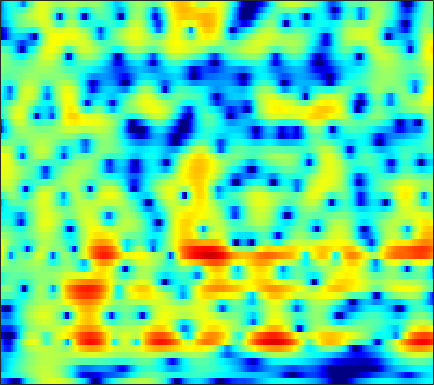

The data file committed next to this chart (first rows):
-10.704, -11.095, -11.945, -13.282, -14.77, -17.812, -22.317, -22.728, -17.079, -12.467, -9.1477, -7.1805, -5.023, -3.2545, -2.1259, -0.83868, 0.23833, 0.92564, 1.6986, 2.3216, 2.8103, 3.0942, 3.3656, 3.5229
-6.056, -5.764, -5.376, -4.993, -4.707, -4.318, -3.907, -3.576, -3.093, -2.555, -1.964, -1.496, -0.853, -0.2108, 0.2558, 0.8416, 1.368, 1.713, 2.098, 2.386, 2.568, 2.632, 2.616, 2.479
-8.895, -7.913, -6.745, -5.709, -5.004, -4.144, -3.357, -2.808, -2.12, -1.478, -0.8761, -0.449, 0.08376, 0.572, 0.9078, 1.311, 1.656, 1.874, 2.103, 2.256, 2.328, 2.325, 2.24, 2.058
-8.67, -7.927, -6.992, -6.115, -5.489, -4.69, -3.926, -3.376, -2.673, -2.005, -1.377, -0.9303, -0.3723, 0.1352, 0.4804, 0.892, 1.245, 1.468, 1.714, 1.895, 2.014, 2.063, 2.075, 2.028
-7.7, -7.644, -7.438, -7.052, -6.648, -5.972, -5.178, -4.536, -3.656, -2.782, -1.953, -1.373, -0.6658, -0.04768, 0.3562, 0.8209, 1.202, 1.435, 1.678, 1.851, 1.962, 2.01, 2.031, 2.011
-9.778, -11.15, -12.81, -13.47, -12.82, -10.8, -8.427, -6.745, -4.742, -3.019, -1.569, -0.6531, 0.3563, 1.142, 1.59, 2.024, 2.284, 2.381, 2.4, 2.342, 2.249, 2.174, 2.076, 1.964
-10.69, -12.41, -14.73, -16.17, -15.41, -12.47, -9.106, -6.762, -4.031, -1.707, 0.2203, 1.411, 2.661, 3.511, 3.893, 4.059, 3.761, 3.212, 2.023, 0.3316, -1.585, -2.525, -2.111, -0.5017
-16.18, -16.64, -18.53, -22.2, -26.11, -22.7, -15.86, -12.06, -8.101, -5.009, -2.583, -1.134, 0.3869, 1.467, 1.988, 2.308, 2.155, 1.743, 0.7972, -0.5693, -1.996, -2.596, -2.128, -0.6436
-12.72, -12.9, -13.14, -13.21, -13.03, -12.21, -10.69, -9.288, -7.382, -5.542, -3.84, -2.698, -1.388, -0.3366, 0.2792, 0.8859, 1.277, 1.468, 1.598, 1.623, 1.626, 1.645, 1.737, 1.913
-8.364, -8.601, -8.629, -8.389, -8.052, -7.399, -6.526, -5.746, -4.602, -3.437, -2.296, -1.49, -0.489, 0.3905, 0.9587, 1.592, 2.094, 2.391, 2.662, 2.817, 2.862, 2.825, 2.689, 2.443
-9.379, -10.18, -10.74, -10.47, -9.737, -8.302, -6.758, -5.629, -4.189, -2.838, -1.613, -0.7886, 0.1919, 1.036, 1.598, 2.24, 2.758, 3.049, 3.31, 3.454, 3.472, 3.392, 3.141, 2.695
-12.53, -16.09, -23.52, -20.09, -15.34, -11.2, -8.337, -6.678, -4.912, -3.463, -2.247, -1.449, -0.5, 0.3115, 0.8412, 1.448, 1.941, 2.23, 2.52, 2.71, 2.787, 2.781, 2.69, 2.504
-6.204, -6.749, -7.143, -7.17, -6.888, -6.272, -5.584, -5.03, -4.276, -3.563, -2.873, -2.353, -1.647, -0.9243, -0.4094, 0.1965, 0.6939, 0.9918, 1.3, 1.45, 1.472, 1.439, 1.382, 1.386
-1.334, -1.432, -1.652, -1.911, -2.098, -2.373, -2.786, -3.201, -3.853, -4.481, -4.812, -4.635, -3.813, -2.554, -1.575, -0.4066, 0.4683, 0.9099, 1.175, 1.048, 0.5654, -0.04014, -1.11, -2.155
-0.08991, 0.09627, 0.2028, 0.1448, -0.0844, -0.6742, -1.607, -2.707, -4.924, -8.594, -16.15, -23.65, -10.69, -5.434, -3.041, -0.8732, 0.5418, 1.182, 1.503, 1.312, 0.5907, -0.425, -2.605, -6.052
-3.541, -2.718, -1.901, -1.436, -1.33, -1.467, -1.836, -2.23, -2.892, -3.58, -4.014, -3.987, -3.483, -2.586, -1.828, -0.881, -0.1538, 0.2376, 0.5662, 0.6864, 0.5577, 0.3857, 0.1285, -0.03139
-3.846, -3.005, -2.186, -1.729, -1.496, -1.304, -1.286, -1.289, -1.311, -1.335, -1.287, -1.18, -0.9711, -0.7022, -0.4636, -0.1345, 0.1259, 0.274, 0.4493, 0.527, 0.5184, 0.5149, 0.5335, 0.6105
-0.6287, -0.5384, -0.5238, -0.6369, -0.6594, -0.6292, -0.6109, -0.5839, -0.5078, -0.3797, -0.2263, -0.1121, 0.08181, 0.2792, 0.4111, 0.5536, 0.6621, 0.6869, 0.6295, 0.4304, 0.221, 0.01846, -0.2395, -0.3866
2.873, 2.029, 0.8465, -0.0905, -0.6721, -1.114, -1.034, -0.8333, -0.5122, -0.1947, 0.07583, 0.2407, 0.4958, 0.8027, 1.047, 1.316, 1.511, 1.552, 1.321, 0.8335, 0.0129, -0.8657, -2.303, -3.691
5.772, 3.784, 0.4456, -4.554, -9.827, -9.367, -4.722, -2.704, -1.295, -0.9505, -1.285, -1.669, -1.996, -1.403, -0.3981, 1.135, 2.316, 2.871, 3.176, 2.901, 1.753, 0.3803, -2.628, -7.796
5.381, 3.918, 1.552, -0.6414, -2.005, -2.87, -2.624, -2.446, -2.552, -3.487, -5.592, -8.323, -14.7, -11.8, -6.858, -2.69, -0.143, 1.079, 2.097, 2.442, 2.313, 2.01, 1.398, 0.7076
3.417, 2.663, 1.661, 0.7927, 0.1227, -0.6303, -1.178, -1.559, -2.109, -2.642, -3.197, -3.513, -3.572, -3.155, -2.481, -1.402, -0.3602, 0.3516, 1.055, 1.46, 1.723, 1.706, 1.57, 1.281
1.236, 0.9414, 0.5458, -0.01628, -0.3494, -0.8332, -1.325, -1.627, -1.951, -2.108, -2.107, -1.987, -1.623, -1.123, -0.6724, 0.007676, 0.6481, 1.099, 1.584, 1.935, 2.126, 2.114, 1.947, 1.621
-1.188, -1.058, -1.147, -1.407, -1.719, -2.291, -2.986, -3.504, -4.013, -4.202, -3.855, -3.285, -2.318, -1.194, -0.378, 0.6087, 1.505, 2.045, 2.622, 3.034, 3.178, 3.207, 3.03, 2.631
-3.81, -3.3, -3.087, -3.151, -3.65, -4.634, -6.243, -8.025, -11.43, -15.19, -12.75, -9.177, -5.523, -2.85, -1.274, 0.3556, 1.63, 2.361, 3.1, 3.59, 3.824, 3.89, 3.771, 3.423
-5.355, -4.859, -4.399, -4.302, -4.511, -5.103, -6.139, -7.222, -8.793, -9.722, -8.711, -7.073, -4.712, -2.593, -1.262, 0.248, 1.399, 2.098, 2.805, 3.24, 3.529, 3.552, 3.44, 3.148
-6.204, -5.562, -4.693, -4.195, -3.798, -3.644, -3.62, -3.651, -3.669, -3.517, -3.104, -2.607, -1.761, -0.8004, -0.06905, 0.8464, 1.66, 2.173, 2.701, 3.05, 3.178, 3.13, 2.886, 2.46
-8.138, -6.085, -4.205, -2.858, -2.217, -1.658, -1.406, -1.341, -1.374, -1.403, -1.353, -1.199, -0.7503, -0.128, 0.4573, 1.264, 2.045, 2.551, 3.064, 3.4, 3.418, 3.319, 2.894, 2.14
-4.474, -2.799, -1.308, -0.1686, 0.2156, 0.4324, 0.2264, -0.2022, -1.107, -2.333, -3.643, -4.345, -4.246, -2.943, -1.669, -0.01468, 1.347, 2.153, 2.936, 3.408, 3.592, 3.549, 3.189, 2.462
0.9876, 1.312, 1.668, 1.857, 1.81, 1.47, 0.7163, -0.1731, -1.902, -4.632, -8.974, -14.74, -15.79, -8.454, -5.275, -2.592, -0.818, 0.06419, 0.9122, 1.385, 1.748, 1.801, 1.807, 1.645
2.816, 2.876, 2.941, 2.775, 2.608, 2.14, 1.464, 0.795, -0.3001, -1.524, -2.714, -3.375, -3.775, -3.574, -3.201, -2.688, -2.372, -2.247, -2.258, -2.295, -2.328, -2.182, -1.8, -1.254
3.345, 3.494, 3.532, 3.438, 3.237, 2.868, 2.361, 1.917, 1.259, 0.5953, -0.06373, -0.4984, -1.04, -1.518, -1.938, -2.588, -3.546, -4.498, -6.283, -8.538, -10.73, -10.57, -8.363, -5.84
3.486, 3.72, 3.771, 3.692, 3.436, 3.031, 2.475, 2.032, 1.418, 0.8309, 0.3024, -0.03955, -0.4513, -0.8915, -1.319, -2.073, -3.156, -4.304, -6.437, -9.411, -12.48, -12.65, -9.587, -6.682
3.858, 4.015, 3.973, 3.652, 3.258, 2.499, 1.517, 0.6777, -0.4373, -1.342, -1.755, -1.746, -1.417, -1.048, -0.8116, -0.7231, -0.8784, -1.172, -1.702, -2.26, -2.783, -2.866, -2.899, -2.716
4.075, 4.08, 3.921, 3.374, 2.814, 1.58, -0.1573, -2.023, -5.56, -10.85, -12.27, -8.339, -4.363, -1.837, -0.5696, 0.5702, 1.225, 1.503, 1.637, 1.551, 1.353, 1.084, 0.6121, -0.08508
2.097, 2.164, 2.071, 1.811, 1.358, 0.5589, -0.6866, -1.87, -3.743, -5.462, -5.681, -4.676, -2.788, -1.028, 0.004529, 1.069, 1.79, 2.152, 2.409, 2.446, 2.321, 2.039, 1.556, 0.7752
-1.757, -1.394, -1.037, -0.7095, -0.6149, -0.5595, -0.6783, -0.8171, -1.029, -1.119, -1.013, -0.7831, -0.321, 0.2071, 0.6168, 1.072, 1.45, 1.637, 1.792, 1.841, 1.723, 1.607, 1.289, 0.8782
-6.631, -5.689, -4.34, -3.208, -2.346, -1.538, -0.8599, -0.5001, -0.1349, 0.1339, 0.3216, 0.4441, 0.5891, 0.706, 0.7837, 0.8693, 0.9268, 0.957, 0.9859, 0.9877, 0.9551, 0.9411, 0.8576, 0.7873
-13.78, -10.6, -7.105, -4.573, -3.065, -1.536, -0.4045, 0.215, 0.7988, 1.11, 1.224, 1.184, 0.9996, 0.7253, 0.463, 0.152, -0.1263, -0.2465, -0.3398, -0.3686, -0.27, -0.2552, -0.08436, 0.09686
-11.26, -8.624, -5.332, -2.873, -1.365, 0.2066, 1.33, 1.95, 2.444, 2.557, 2.364, 1.978, 1.153, 0.07002, -0.9149, -2.191, -3.143, -3.427, -3.362, -3.06, -2.732, -2.729, -2.554, -2.347
-4.551, -3.411, -1.644, -0.09564, 0.9619, 2.179, 3.049, 3.528, 3.822, 3.762, 3.24, 2.52, 1.041, -1.31, -3.808, -8.953, -17.92, -15.43, -9.354, -6.766, -6.167, -6.396, -8.339, -11.51
-3.869, -2.749, -1.423, -0.083, 0.6702, 1.695, 2.518, 2.957, 3.339, 3.418, 3.082, 2.549, 1.445, -0.2157, -1.744, -4.029, -5.848, -6.381, -6.1, -5.772, -5.925, -6.27, -7.399, -8.43
-5.309, -4.294, -3.396, -2.586, -1.959, -1.021, 0.07541, 0.8507, 1.762, 2.358, 2.645, 2.622, 2.246, 1.587, 0.9281, -0.1133, -1.181, -1.969, -3.02, -3.96, -4.614, -5.103, -4.945, -4.264
-4.911, -5.254, -6.398, -8.329, -8.872, -7.358, -4.178, -2.024, 0.1648, 1.682, 2.653, 3.062, 3.232, 3.036, 2.652, 1.871, 0.7383, -0.3537, -2.267, -4.795, -8.204, -10.68, -10.26, -6.548
-3.358, -4.443, -6.54, -9.477, -11.15, -9.205, -5.353, -2.985, -0.6217, 1.059, 2.159, 2.697, 3.091, 3.11, 2.903, 2.342, 1.433, 0.4773, -1.164, -3.336, -5.981, -7.755, -7.431, -4.849
-1.866, -2.303, -2.902, -3.291, -3.285, -2.951, -2.204, -1.487, -0.5357, 0.3115, 0.995, 1.372, 1.692, 1.804, 1.76, 1.521, 1.103, 0.6906, 0.04516, -0.6392, -1.188, -1.421, -1.412, -1.027
-0.8551, -1.045, -1.249, -1.381, -1.421, -1.318, -1.104, -0.8855, -0.54, -0.1836, 0.1621, 0.3866, 0.6203, 0.7887, 0.8594, 0.8811, 0.8204, 0.7422, 0.5895, 0.425, 0.2766, 0.2242, 0.1669, 0.1754
-0.1639, -0.3286, -0.5174, -0.688, -0.811, -0.9031, -0.9401, -0.9386, -0.8686, -0.734, -0.5559, -0.3873, -0.134, 0.126, 0.3142, 0.5524, 0.757, 0.8773, 1.001, 1.082, 1.104, 1.075, 1.007, 0.861
0.3132, 0.109, -0.1817, -0.5014, -0.7662, -1.126, -1.457, -1.675, -1.88, -1.934, -1.831, -1.63, -1.214, -0.7212, -0.3198, 0.2298, 0.755, 1.101, 1.511, 1.832, 2.037, 2.08, 2.05, 1.838
0.2593, 0.02659, -0.4133, -0.9524, -1.389, -2.183, -3.103, -3.813, -4.729, -5.31, -5.26, -4.795, -3.806, -2.652, -1.775, -0.6716, 0.3332, 1.021, 1.837, 2.511, 3.026, 3.274, 3.413, 3.308
-1.579, -1.819, -2.218, -2.779, -3.383, -4.448, -6.109, -7.924, -11.48, -17.08, -17.12, -12.98, -9.039, -6.393, -4.929, -3.283, -1.761, -0.6456, 0.7302, 1.963, 2.985, 3.614, 4.139, 4.368
-6.319, -6.563, -6.462, -6.251, -6.331, -6.614, -7.405, -8.418, -10.28, -12.08, -12.38, -11.56, -10.34, -9.66, -9.453, -8.889, -7.193, -5.24, -2.527, -0.1917, 1.611, 2.671, 3.704, 4.342
-16.72, -17.27, -14.04, -10.68, -8.827, -7.399, -6.604, -6.34, -6.331, -6.514, -6.811, -7.154, -8.048, -9.921, -12.57, -19.88, -15.14, -9.131, -4.275, -1.129, 1.036, 2.189, 3.328, 4.047
-15.51, -15.67, -13.11, -9.962, -7.978, -6.102, -4.762, -4.039, -3.364, -2.997, -2.896, -2.967, -3.214, -3.558, -3.748, -3.625, -2.86, -1.877, -0.3498, 1.062, 2.2, 2.771, 3.254, 3.442
-9.775, -8.975, -7.732, -6.375, -5.278, -3.917, -2.802, -2.116, -1.333, -0.7405, -0.2868, -0.01781, 0.3036, 0.6272, 0.8878, 1.291, 1.775, 2.159, 2.665, 3.043, 3.197, 3.134, 2.7, 1.861
-9.259, -7.94, -6.401, -5.05, -4.158, -3.076, -2.188, -1.641, -1.038, -0.4819, 0.0618, 0.4862, 1.062, 1.647, 2.079, 2.621, 3.119, 3.41, 3.642, 3.666, 3.396, 3.001, 2.085, 0.5789
-9.912, -8.216, -6.377, -4.931, -4.187, -3.418, -2.941, -2.733, -2.654, -2.568, -2.271, -1.807, -0.8984, 0.1915, 1.019, 2.01, 2.784, 3.214, 3.551, 3.621, 3.425, 3.057, 2.355, 1.393
-9.784, -7.741, -5.739, -4.379, -3.717, -3.377, -3.623, -4.24, -5.692, -8, -10.04, -9.192, -5.745, -2.626, -0.823, 0.9965, 2.239, 2.875, 3.389, 3.551, 3.433, 3.183, 2.676, 2.086
